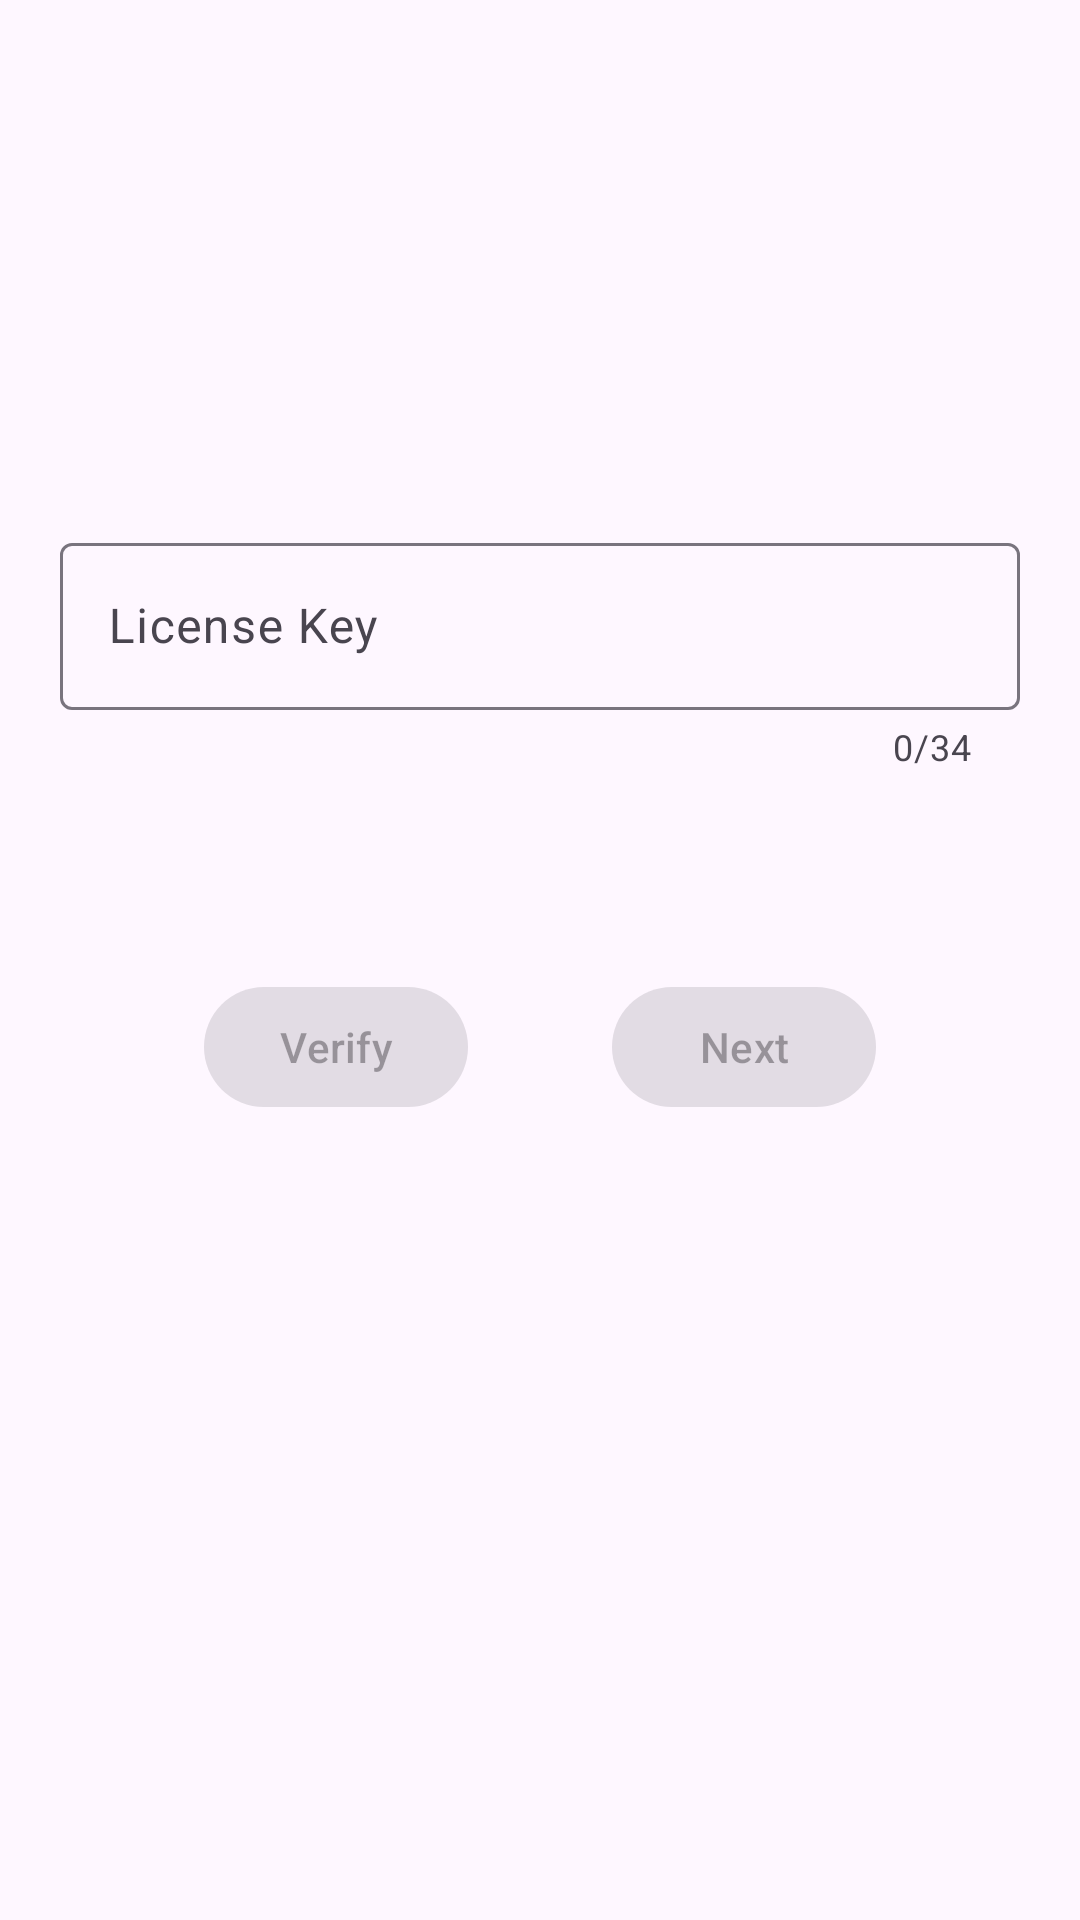

Layout XML and referenced resources for this Android screen:
<!-- AndroidManifest.xml: application theme Theme.TestSDKSample -->
<!-- res/layout/fragment_license_verification.xml -->
<?xml version="1.0" encoding="utf-8"?>
<androidx.constraintlayout.widget.ConstraintLayout xmlns:android="http://schemas.android.com/apk/res/android"
    xmlns:app="http://schemas.android.com/apk/res-auto"
    xmlns:tools="http://schemas.android.com/tools"
    android:layout_width="match_parent"
    android:layout_height="match_parent"
    android:padding="@dimen/root_padding"
    tools:context=".ui.LicenseVerificationFragment">

    <TextView
        android:id="@+id/titleTv"
        android:layout_width="wrap_content"
        android:layout_height="wrap_content"
        android:layout_marginBottom="20dp"
        android:gravity="center"
        android:textSize="18sp"
        app:layout_constraintBottom_toTopOf="@id/licenseKeyTL"
        app:layout_constraintEnd_toEndOf="parent"
        app:layout_constraintStart_toStartOf="parent"
        tools:text="Title" />

    <com.google.android.material.textfield.TextInputLayout
        android:id="@+id/licenseKeyTL"
        android:layout_width="match_parent"
        android:layout_height="wrap_content"
        android:hint="@string/license_key"
        app:counterEnabled="true"
        app:counterMaxLength="34"
        app:endIconMode="clear_text"
        app:layout_constraintBottom_toBottomOf="parent"
        app:layout_constraintEnd_toEndOf="parent"
        app:layout_constraintStart_toStartOf="parent"
        app:layout_constraintTop_toTopOf="parent"
        app:layout_constraintVertical_bias="0.3">

        <com.google.android.material.textfield.TextInputEditText
            android:id="@+id/licenseKeyEt"
            android:layout_width="match_parent"
            android:layout_height="wrap_content"
            android:maxLength="34" />

    </com.google.android.material.textfield.TextInputLayout>

    <ProgressBar
        android:id="@+id/progress_circular"
        android:layout_width="wrap_content"
        android:layout_height="wrap_content"
        android:visibility="invisible"
        app:layout_constraintEnd_toEndOf="parent"
        app:layout_constraintStart_toStartOf="parent"
        app:layout_constraintTop_toBottomOf="@id/licenseKeyTL" />

    <com.google.android.material.button.MaterialButton
        android:id="@+id/nextButton"
        android:layout_width="wrap_content"
        android:layout_height="wrap_content"
        android:layout_marginTop="20dp"
        android:enabled="false"
        android:text="@string/next"
        app:layout_constraintEnd_toEndOf="parent"
        app:layout_constraintStart_toEndOf="@id/verifyButton"
        app:layout_constraintTop_toBottomOf="@id/progress_circular" />

    <com.google.android.material.button.MaterialButton
        android:id="@+id/verifyButton"
        android:layout_width="wrap_content"
        android:layout_height="wrap_content"
        android:layout_marginTop="20dp"
        android:enabled="false"
        android:text="@string/verify"
        app:layout_constraintEnd_toStartOf="@id/nextButton"
        app:layout_constraintStart_toStartOf="parent"
        app:layout_constraintTop_toBottomOf="@id/progress_circular" />

    <TextView
        android:id="@+id/resultTv"
        android:layout_width="wrap_content"
        android:layout_height="wrap_content"
        app:layout_constraintBottom_toTopOf="@+id/nextButton"
        app:layout_constraintStart_toStartOf="@+id/licenseKeyTL"
        app:layout_constraintTop_toBottomOf="@+id/licenseKeyTL" />

</androidx.constraintlayout.widget.ConstraintLayout>
<!-- resources referenced by this layout -->
<resources>
  <dimen name="root_padding">20dp</dimen>
  <string name="license_key">License Key</string>
  <string name="next">Next</string>
  <string name="verify">Verify</string>
  <style name="Theme.TestSDKSample" parent="Base.Theme.TestSDKSample" />
  <style name="Base.Theme.TestSDKSample" parent="Theme.Material3.DayNight.NoActionBar">
          
          
      </style>
</resources>
